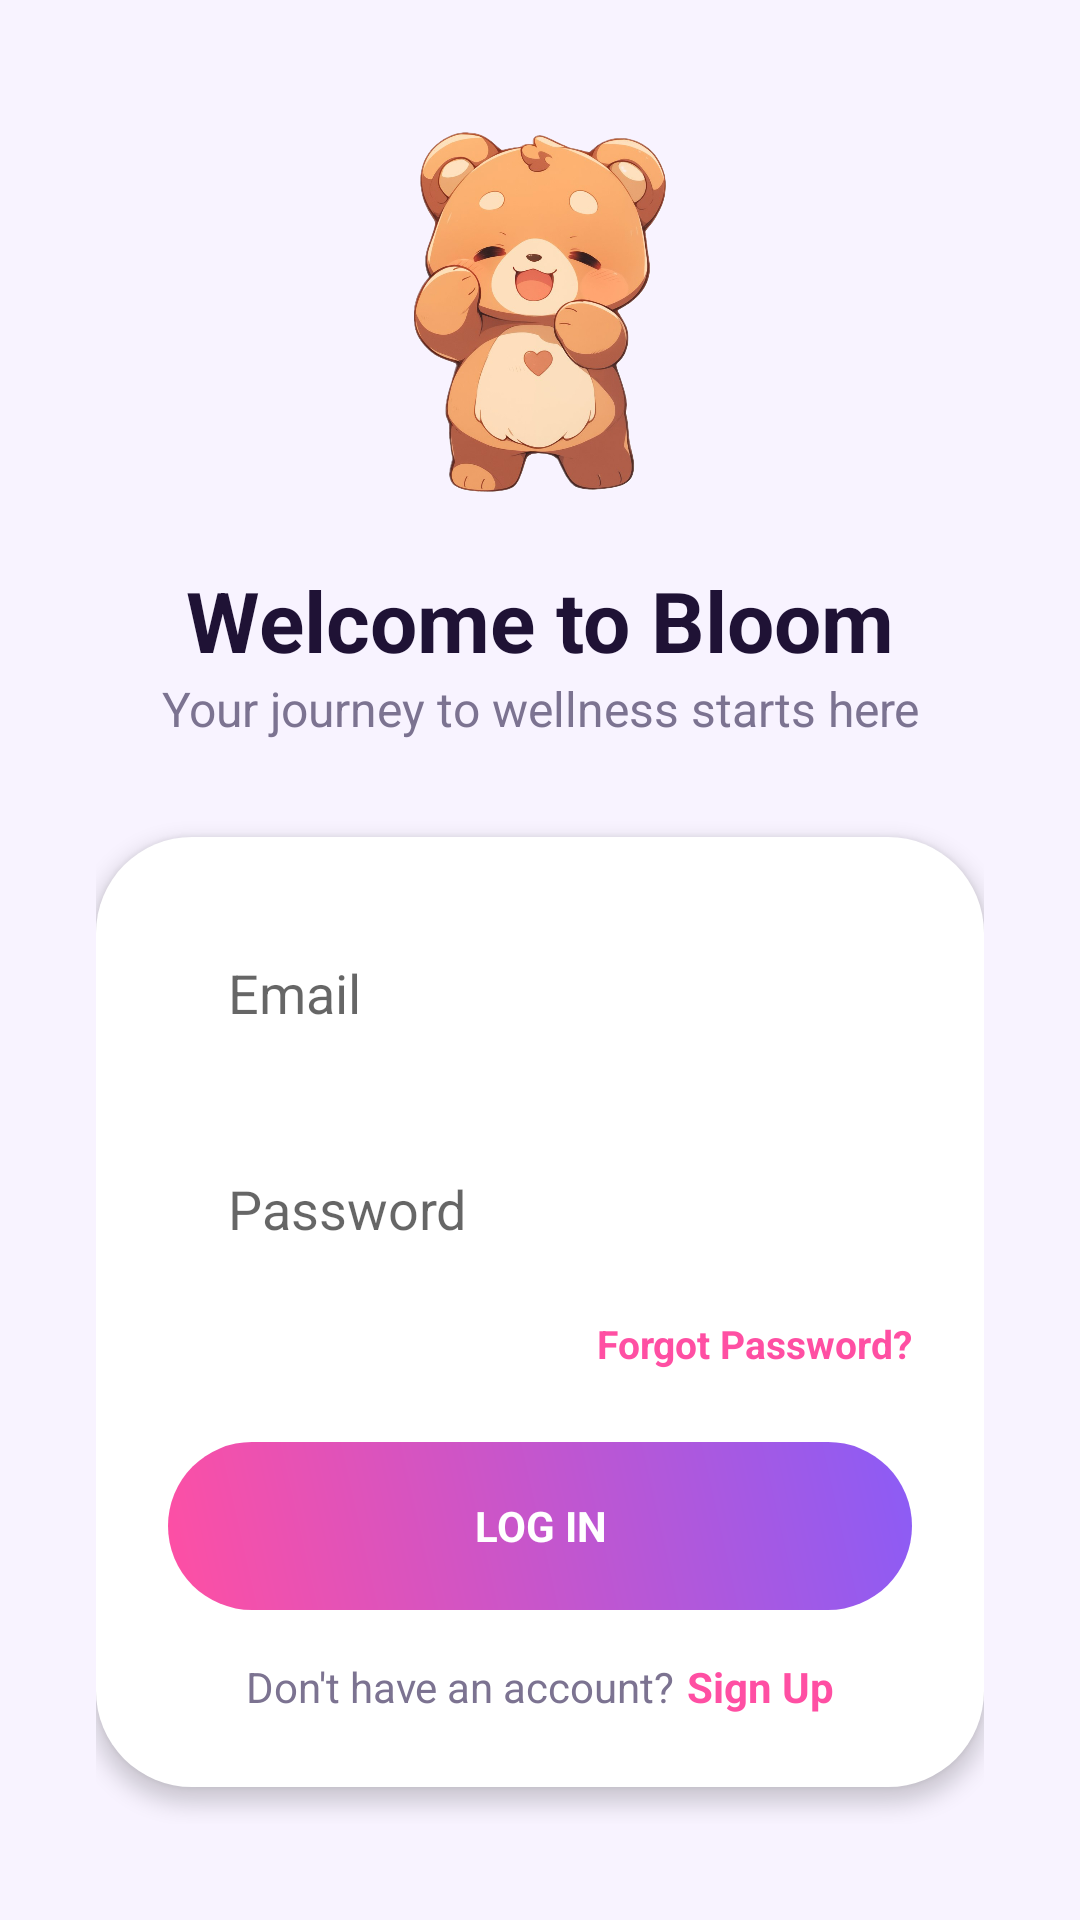

Produce the Android XML layout that renders to this screen, including the resource entries it uses.
<!-- AndroidManifest.xml: application theme Theme.Bloom -->
<!-- res/layout/fragment_login.xml -->
<?xml version="1.0" encoding="utf-8"?>
<LinearLayout xmlns:android="http://schemas.android.com/apk/res/android"
    android:layout_width="match_parent"
    android:layout_height="match_parent"
    android:background="@color/bloom_bg"
    android:gravity="center"
    android:orientation="vertical"
    android:padding="32dp">

    <ImageView
        android:layout_width="120dp"
        android:layout_height="120dp"
        android:src="@drawable/teddy_bear"
        android:contentDescription="@string/bibo_bear_description"
        android:layout_marginBottom="24dp"/>

    <TextView
        android:layout_width="wrap_content"
        android:layout_height="wrap_content"
        android:text="@string/login_title"
        android:textColor="@color/bloom_text"
        android:textSize="28sp"
        android:textStyle="bold"
        android:fontFamily="sans-serif"/>

    <TextView
        android:layout_width="wrap_content"
        android:layout_height="wrap_content"
        android:text="@string/login_subtitle"
        android:textColor="@color/bloom_muted"
        android:textSize="16sp"
        android:layout_marginBottom="32dp"
        android:gravity="center"/>

    <LinearLayout
        android:layout_width="match_parent"
        android:layout_height="wrap_content"
        android:background="@drawable/bg_card"
        android:elevation="4dp"
        android:orientation="vertical"
        android:padding="24dp">

        <EditText
            android:id="@+id/editEmail"
            android:layout_width="match_parent"
            android:layout_height="56dp"
            android:background="@drawable/bg_white_pill"
            android:hint="@string/email_hint"
            android:inputType="textEmailAddress"
            android:paddingStart="20dp"
            android:paddingEnd="20dp"
            android:autofillHints="emailAddress"
            android:layout_marginBottom="16dp"/>

        <EditText
            android:id="@+id/editPassword"
            android:layout_width="match_parent"
            android:layout_height="56dp"
            android:background="@drawable/bg_white_pill"
            android:hint="@string/password_hint"
            android:inputType="textPassword"
            android:paddingStart="20dp"
            android:paddingEnd="20dp"
            android:autofillHints="password"
            android:layout_marginBottom="8dp"/>

        <TextView
            android:id="@+id/textForgotPassword"
            android:layout_width="wrap_content"
            android:layout_height="wrap_content"
            android:layout_gravity="end"
            android:layout_marginBottom="24dp"
            android:text="@string/forgot_password"
            android:textColor="@color/bloom_pink"
            android:textSize="13sp"
            android:textStyle="bold"
            android:clickable="true"
            android:focusable="true"/>

        <Button
            android:id="@+id/buttonLogin"
            android:layout_width="match_parent"
            android:layout_height="56dp"
            android:background="@drawable/bg_gradient_card"
            android:text="@string/login_button"
            android:textColor="@color/bloom_white"
            android:textStyle="bold"
            style="?android:attr/borderlessButtonStyle"/>

        <LinearLayout
            android:layout_width="wrap_content"
            android:layout_height="wrap_content"
            android:layout_gravity="center"
            android:layout_marginTop="16dp"
            android:orientation="horizontal">

            <TextView
                android:layout_width="wrap_content"
                android:layout_height="wrap_content"
                android:text="@string/no_account"
                android:textColor="@color/bloom_muted"
                android:textSize="14sp" />

            <TextView
                android:id="@+id/textSignUp"
                android:layout_width="wrap_content"
                android:layout_height="wrap_content"
                android:layout_marginStart="4dp"
                android:text="@string/signup_button"
                android:textColor="@color/bloom_pink"
                android:textSize="14sp"
                android:textStyle="bold" />
        </LinearLayout>
    </LinearLayout>
</LinearLayout>
<!-- resources referenced by this layout -->
<resources>
  <color name="bloom_bg">#F8F3FF</color>
  <color name="bloom_muted">#7C7391</color>
  <color name="bloom_pink">#FF4FA3</color>
  <color name="bloom_text">#1F1235</color>
  <color name="bloom_white">#FFFFFFFF</color>
  <!-- drawable bg_card (drawable) -->
  <?xml version="1.0" encoding="utf-8"?>
  <shape xmlns:android="http://schemas.android.com/apk/res/android" android:shape="rectangle">
      <solid android:color="@color/bloom_card"/>
      <corners android:radius="32dp"/>
  </shape>
  <!-- drawable bg_gradient_card (drawable) -->
  <?xml version="1.0" encoding="utf-8"?>
  <shape xmlns:android="http://schemas.android.com/apk/res/android">
      <gradient
          android:angle="45"
          android:endColor="@color/bloom_gradient_end"
          android:startColor="@color/bloom_gradient_start"
          android:type="linear"/>
      <corners android:radius="32dp"/>
  </shape>
  <!-- drawable teddy_bear: png bitmap (drawable, 580143 bytes) -->
  <string name="bibo_bear_description">Bibo, the brown bear</string>
  <string name="email_hint">Email</string>
  <string name="forgot_password">Forgot Password?</string>
  <string name="login_button">Log In</string>
  <string name="login_subtitle">Your journey to wellness starts here</string>
  <string name="login_title">Welcome to Bloom</string>
  <string name="no_account">Don\'t have an account?</string>
  <string name="password_hint">Password</string>
  <string name="signup_button">Sign Up</string>
  <style name="Theme.Bloom" parent="Theme.MaterialComponents.Light.NoActionBar">
          <item name="colorPrimary">@color/bloom_pink</item>
          <item name="colorOnPrimary">#FFFFFF</item>
          <item name="colorSecondary">@color/bloom_purple</item>
          <item name="android:windowBackground">@color/bloom_bg</item>
          <item name="android:statusBarColor" tools:targetApi="21">@color/bloom_bg</item>
          <item name="android:navigationBarColor">@color/bloom_bg</item>
          <item name="android:fontFamily">sans-serif</item>
          <item name="android:windowLightStatusBar">true</item>
      </style>
  <color name="bloom_card">#FFFFFF</color>
  <color name="bloom_gradient_end">#8B5CF6</color>
  <color name="bloom_gradient_start">#FF4FA3</color>
  <color name="bloom_purple">#8B5CF6</color>
</resources>
